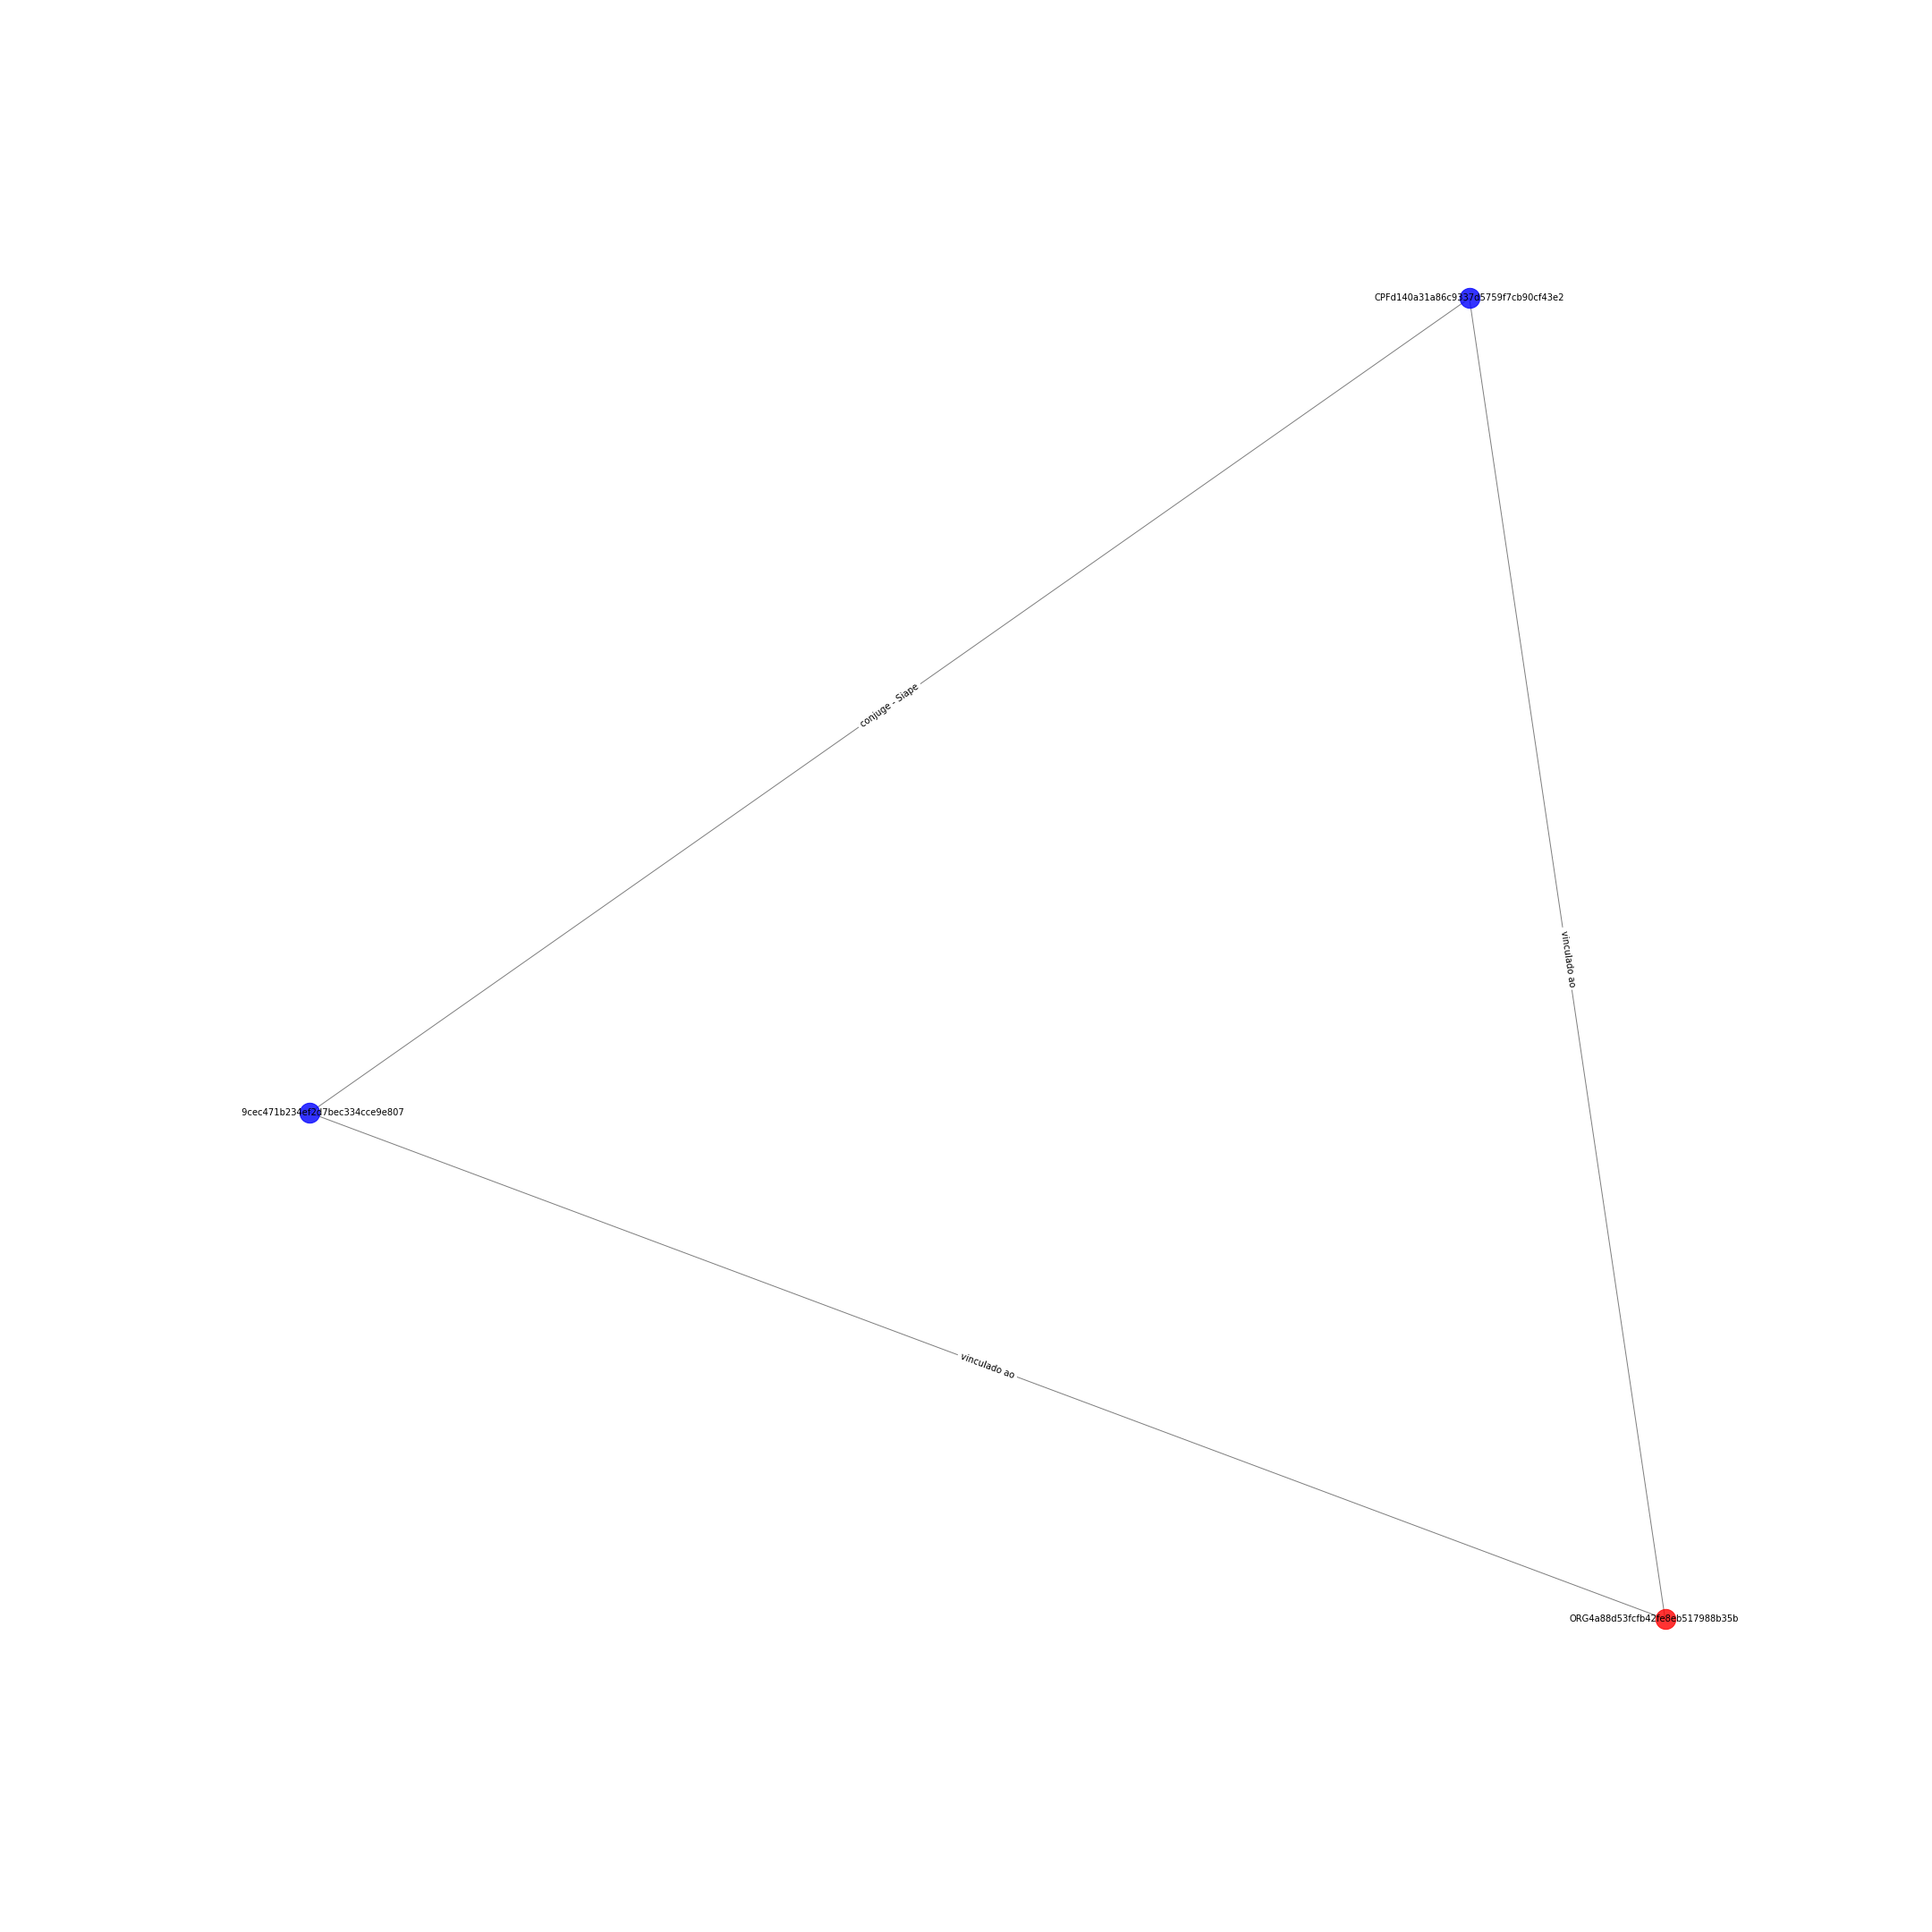

Data behind this chart, as committed beside it:
ORG4a88d53fcfb42fe8eb517988b35b315e; CPF7a9cec471b234ef2d7bec334cce9e807; {'etiqueta': 'vinculado ao'}
ORG4a88d53fcfb42fe8eb517988b35b315e; CPFd140a31a86c9337d5759f7cb90cf43e2; {'etiqueta': 'vinculado ao'}
CPF7a9cec471b234ef2d7bec334cce9e807; CPFd140a31a86c9337d5759f7cb90cf43e2; {'etiqueta': 'conjuge - Siape'}
